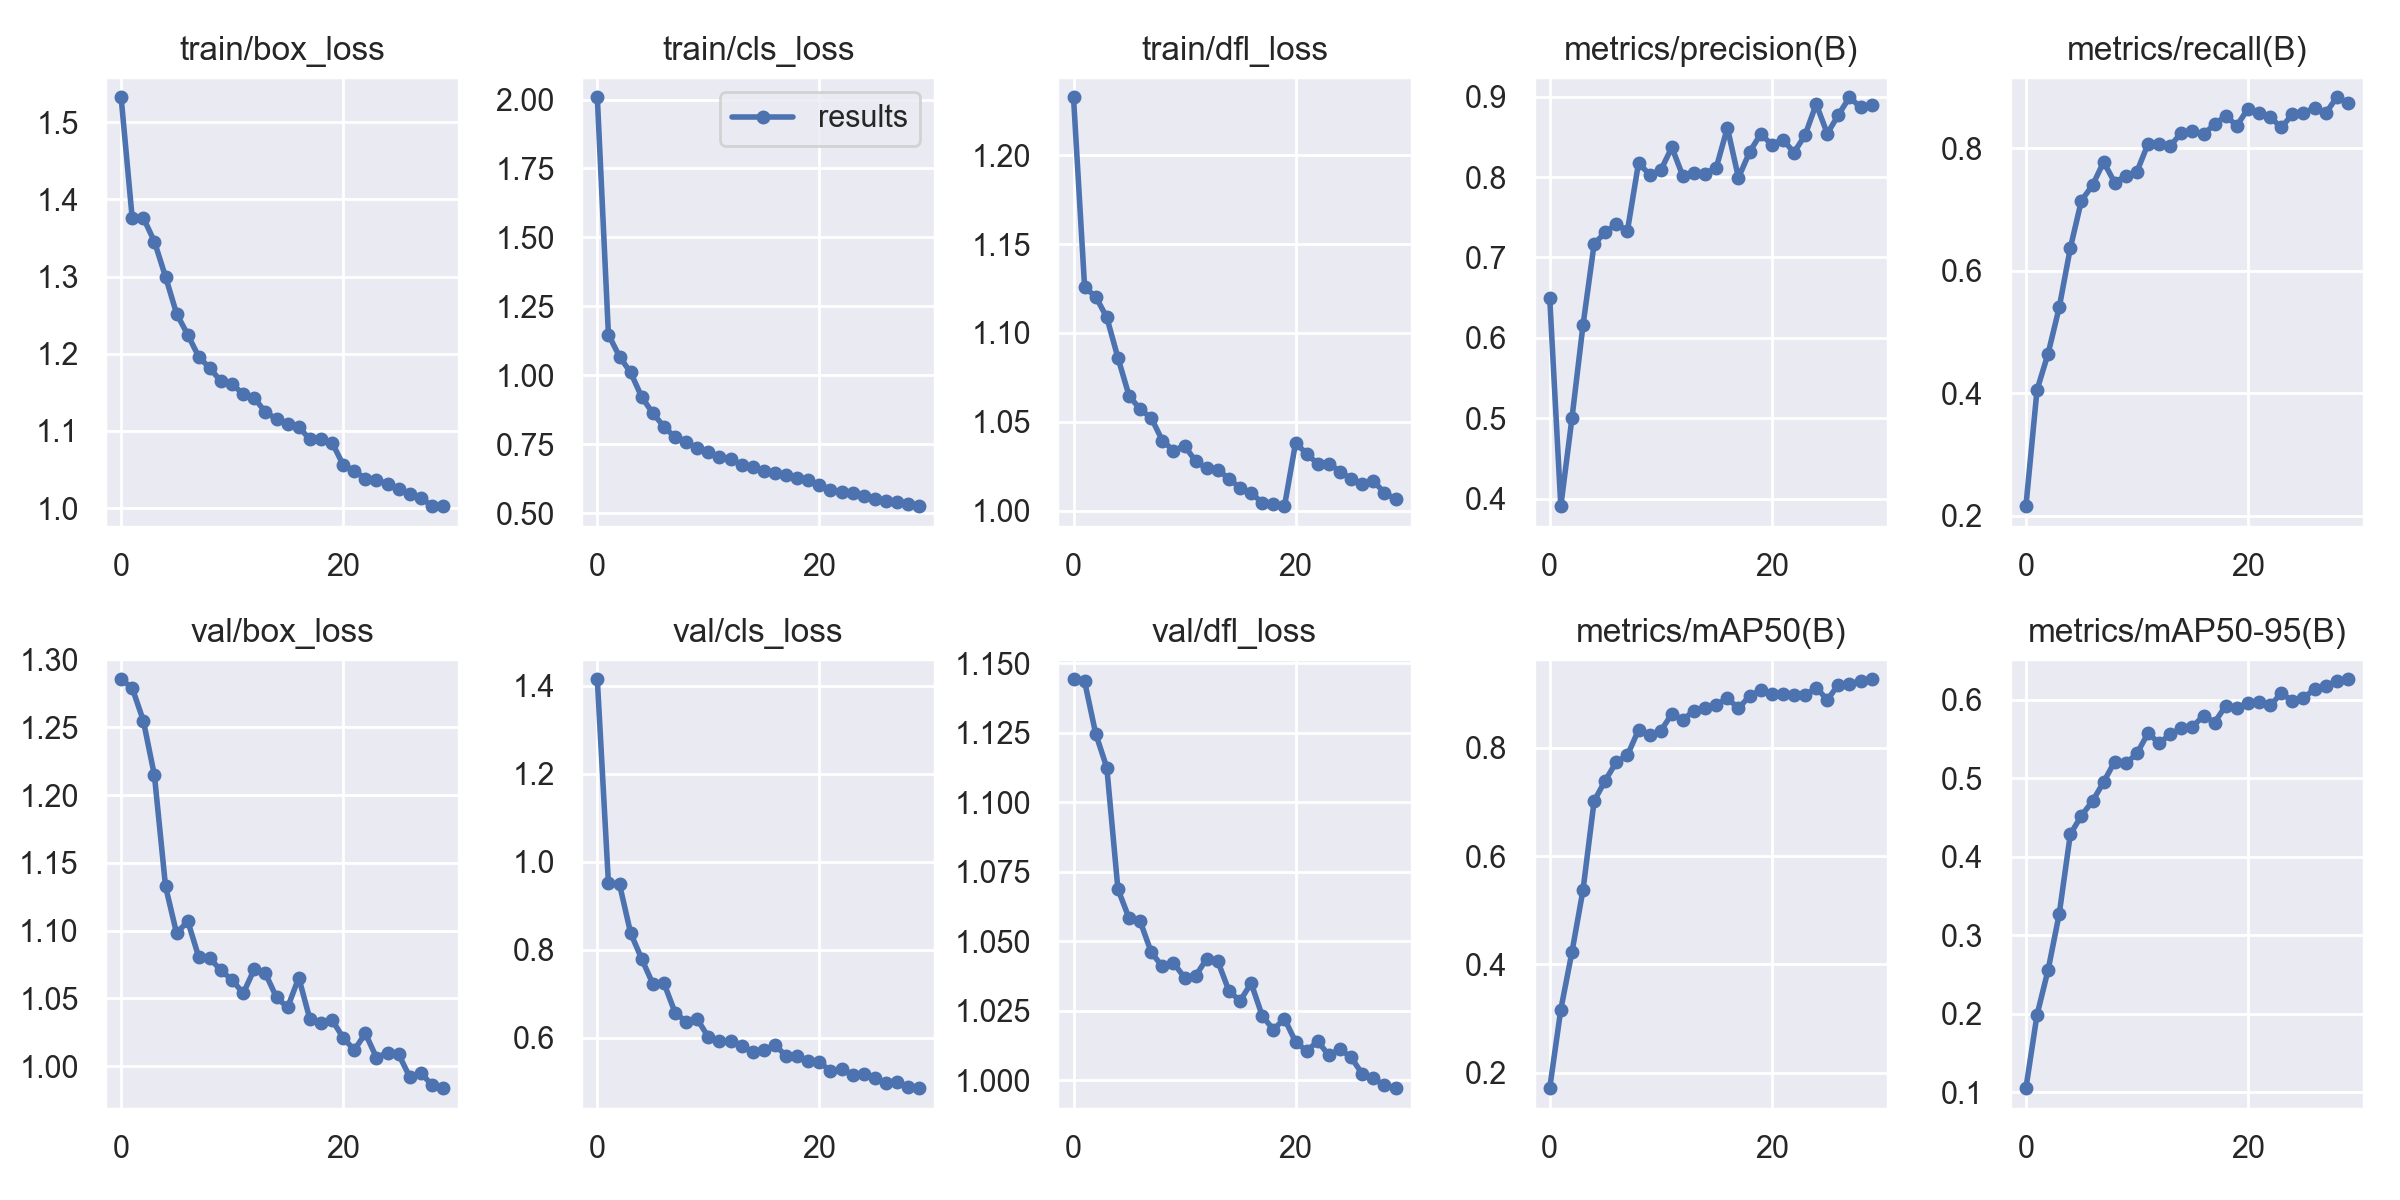

The file beside this chart, header and first rows:
epoch, train/box_loss, train/cls_loss, train/dfl_loss, metrics/precision(B), metrics/recall(B), metrics/mAP50(B), metrics/mAP50-95(B), val/box_loss, val/cls_loss, val/dfl_loss, lr/pg0, lr/pg1, lr/pg2
0, 1.532, 2.008, 1.233, 0.65, 0.2159, 0.1712, 0.1052, 1.285, 1.415, 1.144, 0.07019, 0.003312, 0.003312
1, 1.375, 1.148, 1.126, 0.3906, 0.4053, 0.3165, 0.1985, 1.279, 0.9518, 1.143, 0.03997, 0.006426, 0.006426
2, 1.376, 1.068, 1.12, 0.4996, 0.4649, 0.4223, 0.256, 1.255, 0.9488, 1.125, 0.00953, 0.00932, 0.00932
3, 1.345, 1.01, 1.109, 0.6159, 0.5402, 0.5374, 0.3273, 1.214, 0.838, 1.113, 0.00901, 0.00901, 0.00901
4, 1.3, 0.9209, 1.086, 0.7168, 0.637, 0.7018, 0.4287, 1.133, 0.779, 1.069, 0.00901, 0.00901, 0.00901
5, 1.252, 0.8624, 1.065, 0.7313, 0.7145, 0.7396, 0.4526, 1.098, 0.7224, 1.058, 0.00868, 0.00868, 0.00868
6, 1.225, 0.8139, 1.057, 0.7417, 0.7393, 0.7736, 0.4709, 1.107, 0.724, 1.057, 0.00835, 0.00835, 0.00835
7, 1.196, 0.775, 1.052, 0.7333, 0.7774, 0.7863, 0.4954, 1.08, 0.6571, 1.046, 0.00802, 0.00802, 0.00802
8, 1.181, 0.7564, 1.039, 0.8177, 0.7437, 0.8331, 0.5215, 1.079, 0.636, 1.041, 0.00769, 0.00769, 0.00769
9, 1.164, 0.7371, 1.034, 0.803, 0.755, 0.823, 0.519, 1.071, 0.6421, 1.042, 0.00736, 0.00736, 0.00736
10, 1.161, 0.722, 1.036, 0.8085, 0.7616, 0.8313, 0.5318, 1.064, 0.6012, 1.037, 0.00703, 0.00703, 0.00703
11, 1.148, 0.7039, 1.028, 0.837, 0.807, 0.8624, 0.5577, 1.054, 0.5935, 1.038, 0.0067, 0.0067, 0.0067
12, 1.143, 0.6956, 1.024, 0.801, 0.806, 0.8522, 0.545, 1.072, 0.5918, 1.044, 0.00637, 0.00637, 0.00637
13, 1.124, 0.6751, 1.023, 0.8051, 0.8037, 0.8684, 0.5561, 1.068, 0.5815, 1.043, 0.00604, 0.00604, 0.00604
14, 1.116, 0.6661, 1.018, 0.8044, 0.8248, 0.8731, 0.5642, 1.051, 0.568, 1.032, 0.00571, 0.00571, 0.00571
15, 1.109, 0.6536, 1.013, 0.8117, 0.8276, 0.8791, 0.566, 1.043, 0.5714, 1.029, 0.00538, 0.00538, 0.00538
16, 1.105, 0.6452, 1.01, 0.8614, 0.8225, 0.8917, 0.5797, 1.065, 0.5831, 1.035, 0.00505, 0.00505, 0.00505
17, 1.089, 0.6384, 1.004, 0.7992, 0.839, 0.8729, 0.5712, 1.035, 0.5586, 1.023, 0.00472, 0.00472, 0.00472
18, 1.09, 0.6264, 1.004, 0.8311, 0.8526, 0.8956, 0.5928, 1.032, 0.5589, 1.018, 0.00439, 0.00439, 0.00439
19, 1.085, 0.6195, 1.002, 0.8537, 0.8365, 0.9064, 0.5894, 1.034, 0.5474, 1.022, 0.00406, 0.00406, 0.00406
20, 1.056, 0.6032, 1.038, 0.8405, 0.8644, 0.8991, 0.5956, 1.021, 0.544, 1.014, 0.00373, 0.00373, 0.00373
21, 1.048, 0.5849, 1.032, 0.8468, 0.8578, 0.8996, 0.5969, 1.012, 0.5241, 1.011, 0.0034, 0.0034, 0.0034
22, 1.038, 0.575, 1.026, 0.8306, 0.8503, 0.8984, 0.593, 1.024, 0.5289, 1.014, 0.00307, 0.00307, 0.00307
23, 1.037, 0.5735, 1.026, 0.8522, 0.8337, 0.8971, 0.6083, 1.006, 0.5148, 1.009, 0.00274, 0.00274, 0.00274
24, 1.031, 0.5637, 1.022, 0.8909, 0.8549, 0.9114, 0.5991, 1.01, 0.5165, 1.011, 0.00241, 0.00241, 0.00241
25, 1.025, 0.553, 1.018, 0.8541, 0.8565, 0.8886, 0.6021, 1.009, 0.508, 1.008, 0.00208, 0.00208, 0.00208
26, 1.018, 0.5446, 1.015, 0.8775, 0.8658, 0.9166, 0.6142, 0.992, 0.4972, 1.002, 0.00175, 0.00175, 0.00175
27, 1.013, 0.5395, 1.017, 0.8993, 0.8568, 0.9173, 0.6172, 0.995, 0.4982, 1.001, 0.00142, 0.00142, 0.00142
28, 1.003, 0.5324, 1.01, 0.8868, 0.8829, 0.9243, 0.6247, 0.9861, 0.4885, 0.9982, 0.00109, 0.00109, 0.00109
29, 1.002, 0.5252, 1.006, 0.8899, 0.8738, 0.9266, 0.6263, 0.9838, 0.4851, 0.9972, 0.00076, 0.00076, 0.00076
